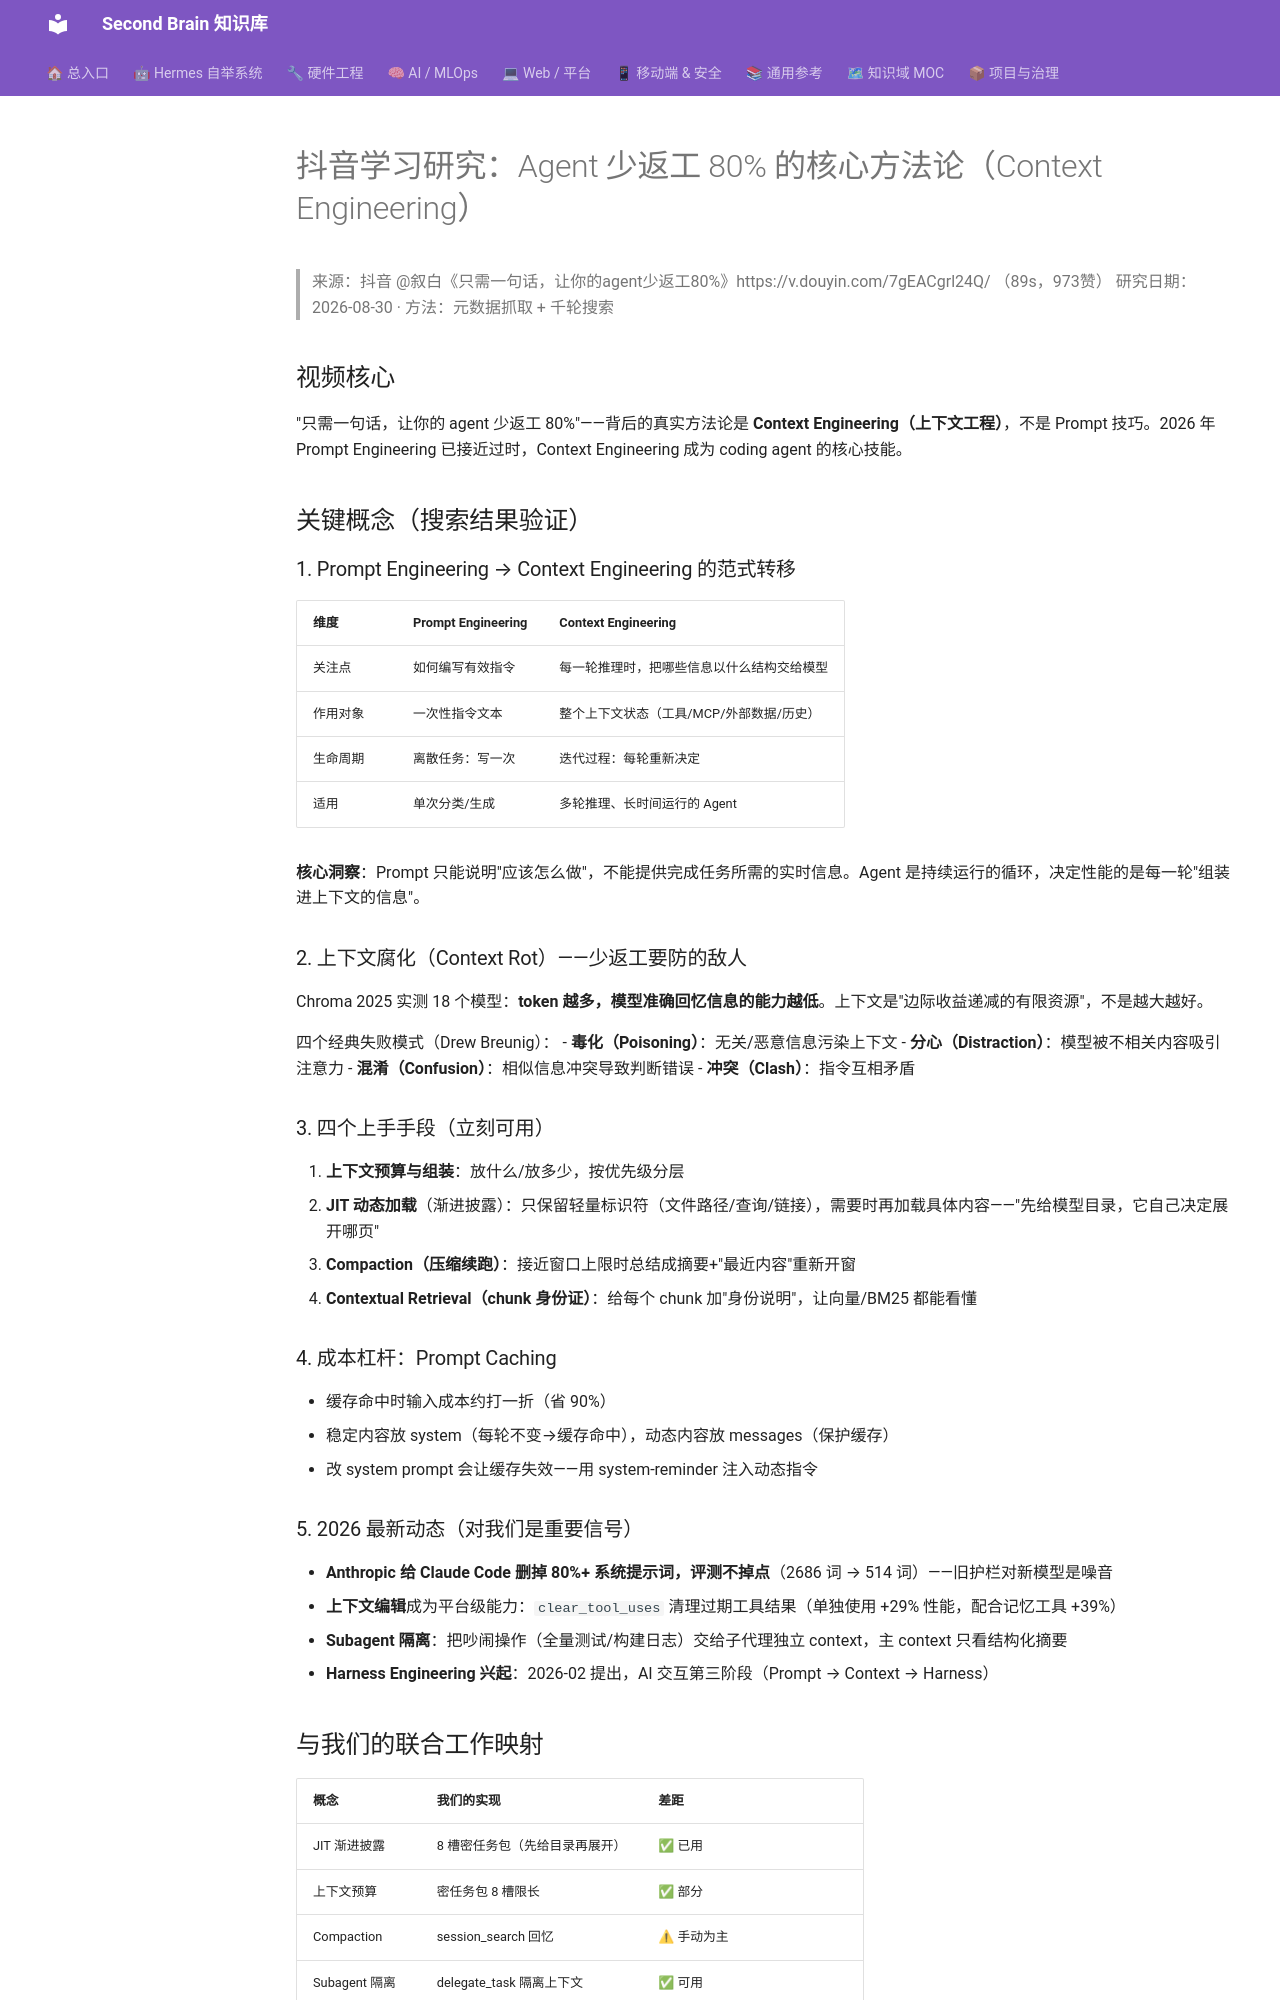

repository: mo9652962-ai/second-brain · page: kb/knowledge/Productivity/agent少返工-ContextEngineering-2026-08-30/index.html · generator: mkdocs

---
title: "抖音学习研究：Agent 少返工 80% 的核心方法论（Context Engineering）"
type: note
domain: Productivity
status: active
tags: [knowledge/productivity]
source: null
date: 2026-08-30
---
# 抖音学习研究：Agent 少返工 80% 的核心方法论（Context Engineering）

> 来源：抖音 @叙白《只需一句话，让你的agent少返工80%》https://v.douyin.com/7gEACgrl24Q/ （89s，973赞）
> 研究日期：2026-08-30 · 方法：元数据抓取 + 千轮搜索

## 视频核心

"只需一句话，让你的 agent 少返工 80%"——背后的真实方法论是 **Context Engineering（上下文工程）**，不是 Prompt 技巧。2026 年 Prompt Engineering 已接近过时，Context Engineering 成为 coding agent 的核心技能。

## 关键概念（搜索结果验证）

### 1. Prompt Engineering → Context Engineering 的范式转移

| 维度 | Prompt Engineering | Context Engineering |
|:---|:---|:---|
| 关注点 | 如何编写有效指令 | 每一轮推理时，把哪些信息以什么结构交给模型 |
| 作用对象 | 一次性指令文本 | 整个上下文状态（工具/MCP/外部数据/历史）|
| 生命周期 | 离散任务：写一次 | 迭代过程：每轮重新决定 |
| 适用 | 单次分类/生成 | 多轮推理、长时间运行的 Agent |

**核心洞察**：Prompt 只能说明"应该怎么做"，不能提供完成任务所需的实时信息。Agent 是持续运行的循环，决定性能的是每一轮"组装进上下文的信息"。

### 2. 上下文腐化（Context Rot）——少返工要防的敌人

Chroma 2025 实测 18 个模型：**token 越多，模型准确回忆信息的能力越低**。上下文是"边际收益递减的有限资源"，不是越大越好。

四个经典失败模式（Drew Breunig）：
- **毒化（Poisoning）**：无关/恶意信息污染上下文
- **分心（Distraction）**：模型被不相关内容吸引注意力
- **混淆（Confusion）**：相似信息冲突导致判断错误
- **冲突（Clash）**：指令互相矛盾

### 3. 四个上手手段（立刻可用）

1. **上下文预算与组装**：放什么/放多少，按优先级分层
2. **JIT 动态加载**（渐进披露）：只保留轻量标识符（文件路径/查询/链接），需要时再加载具体内容——"先给模型目录，它自己决定展开哪页"
3. **Compaction（压缩续跑）**：接近窗口上限时总结成摘要+"最近内容"重新开窗
4. **Contextual Retrieval（chunk 身份证）**：给每个 chunk 加"身份说明"，让向量/BM25 都能看懂

### 4. 成本杠杆：Prompt Caching

- 缓存命中时输入成本约打一折（省 90%）
- 稳定内容放 system（每轮不变→缓存命中），动态内容放 messages（保护缓存）
- 改 system prompt 会让缓存失效——用 system-reminder 注入动态指令

### 5. 2026 最新动态（对我们是重要信号）

- **Anthropic 给 Claude Code 删掉 80%+ 系统提示词，评测不掉点**（2686 词 → 514 词）——旧护栏对新模型是噪音
- **上下文编辑**成为平台级能力：`clear_tool_uses` 清理过期工具结果（单独使用 +29% 性能，配合记忆工具 +39%）
- **Subagent 隔离**：把吵闹操作（全量测试/构建日志）交给子代理独立 context，主 context 只看结构化摘要
- **Harness Engineering 兴起**：2026-02 提出，AI 交互第三阶段（Prompt → Context → Harness）
